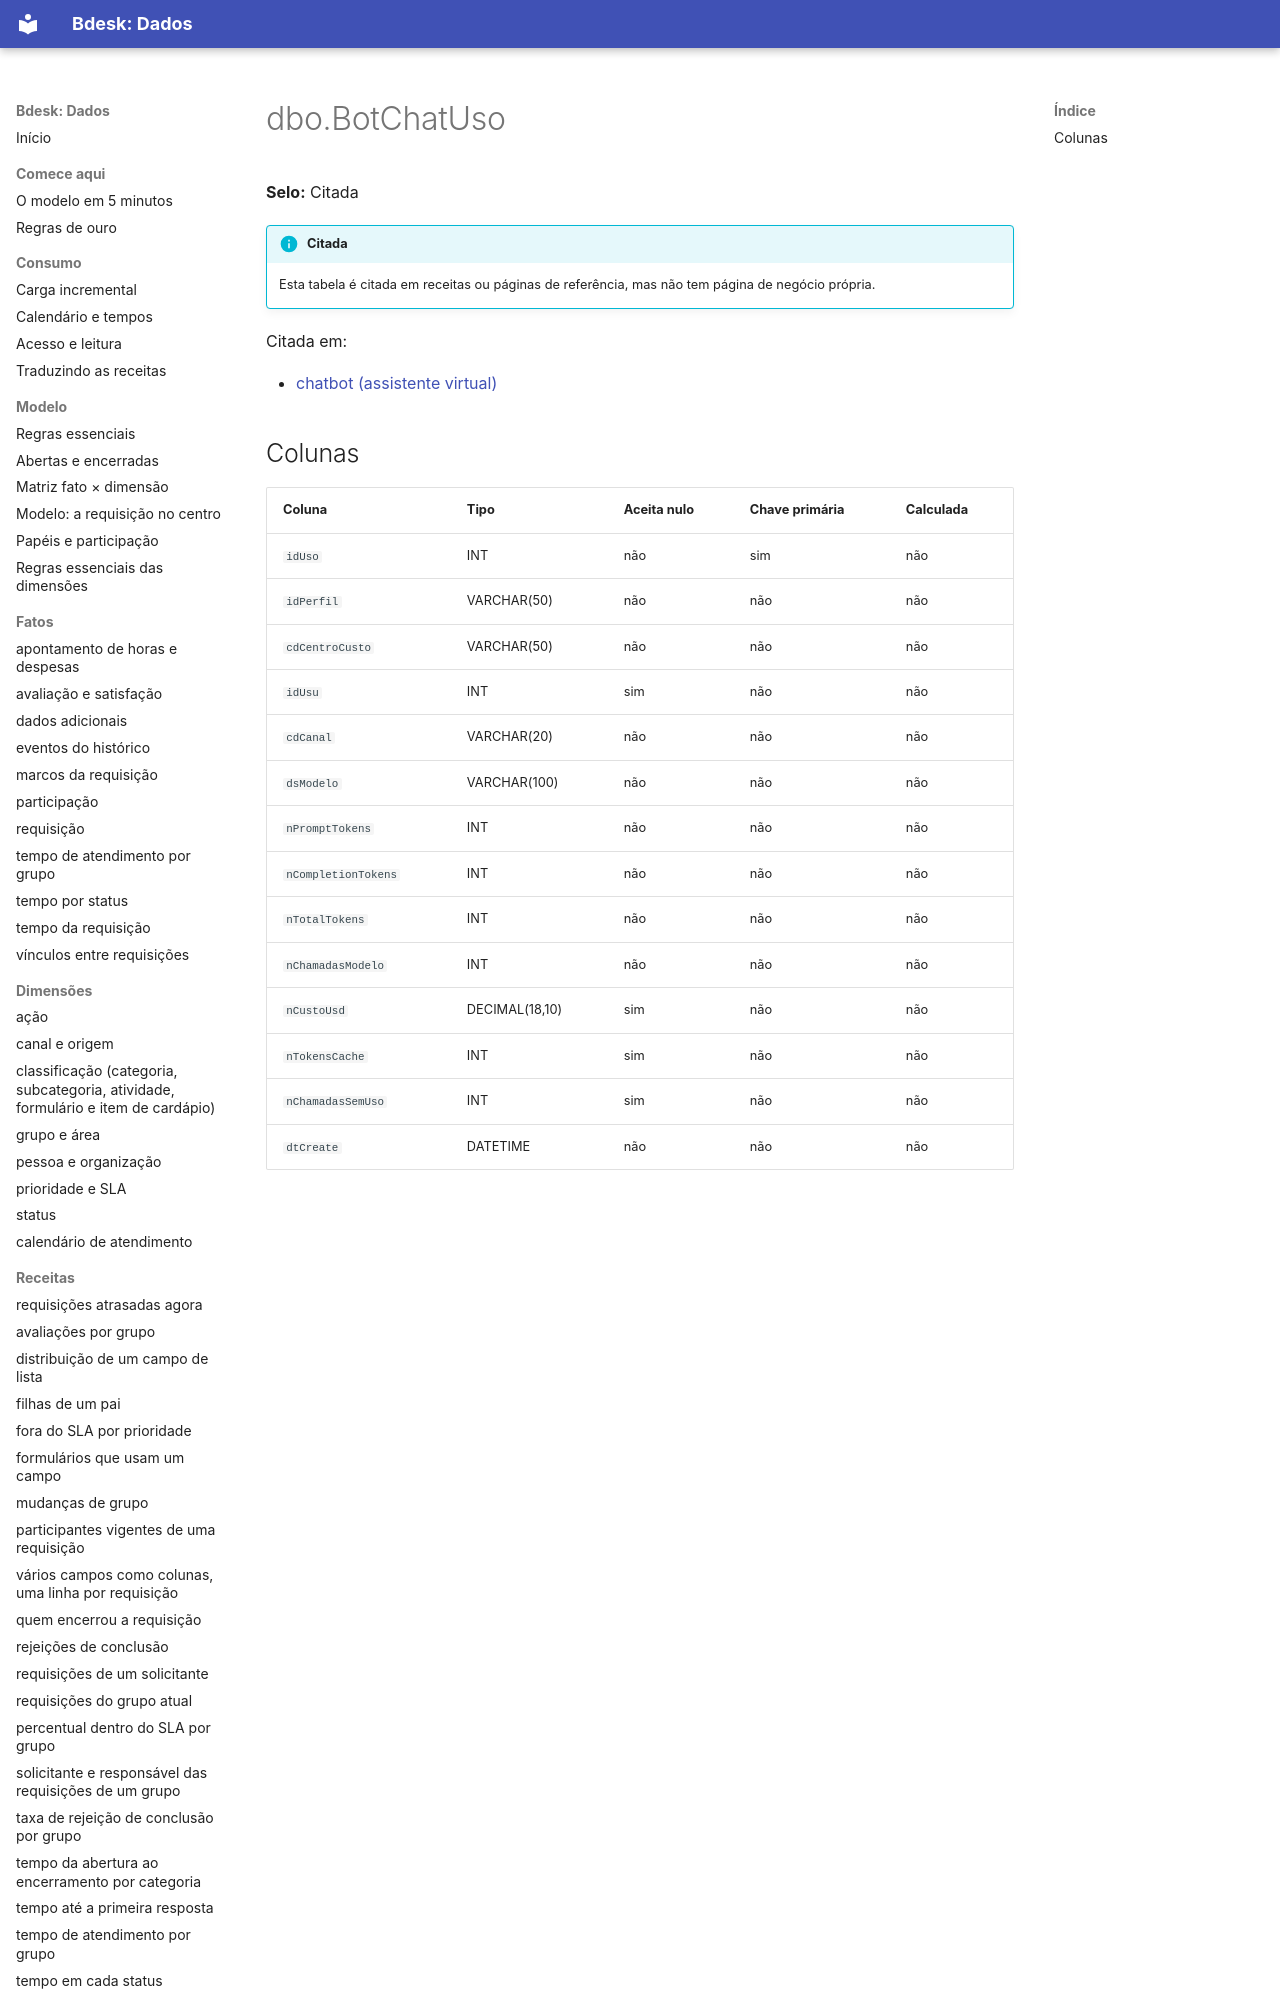

repository: bdeskapp/dados · page: dicionario/dbo-botchatuso/index.html · generator: mkdocs

---
gerado: sincronizacao
---

# dbo.BotChatUso

**Selo:** Citada

!!! info "Citada"
    Esta tabela é citada em receitas ou páginas de referência, mas não tem página de negócio própria.

Citada em:

- [chatbot (assistente virtual)](../fora-de-escopo/chatbot.md)
